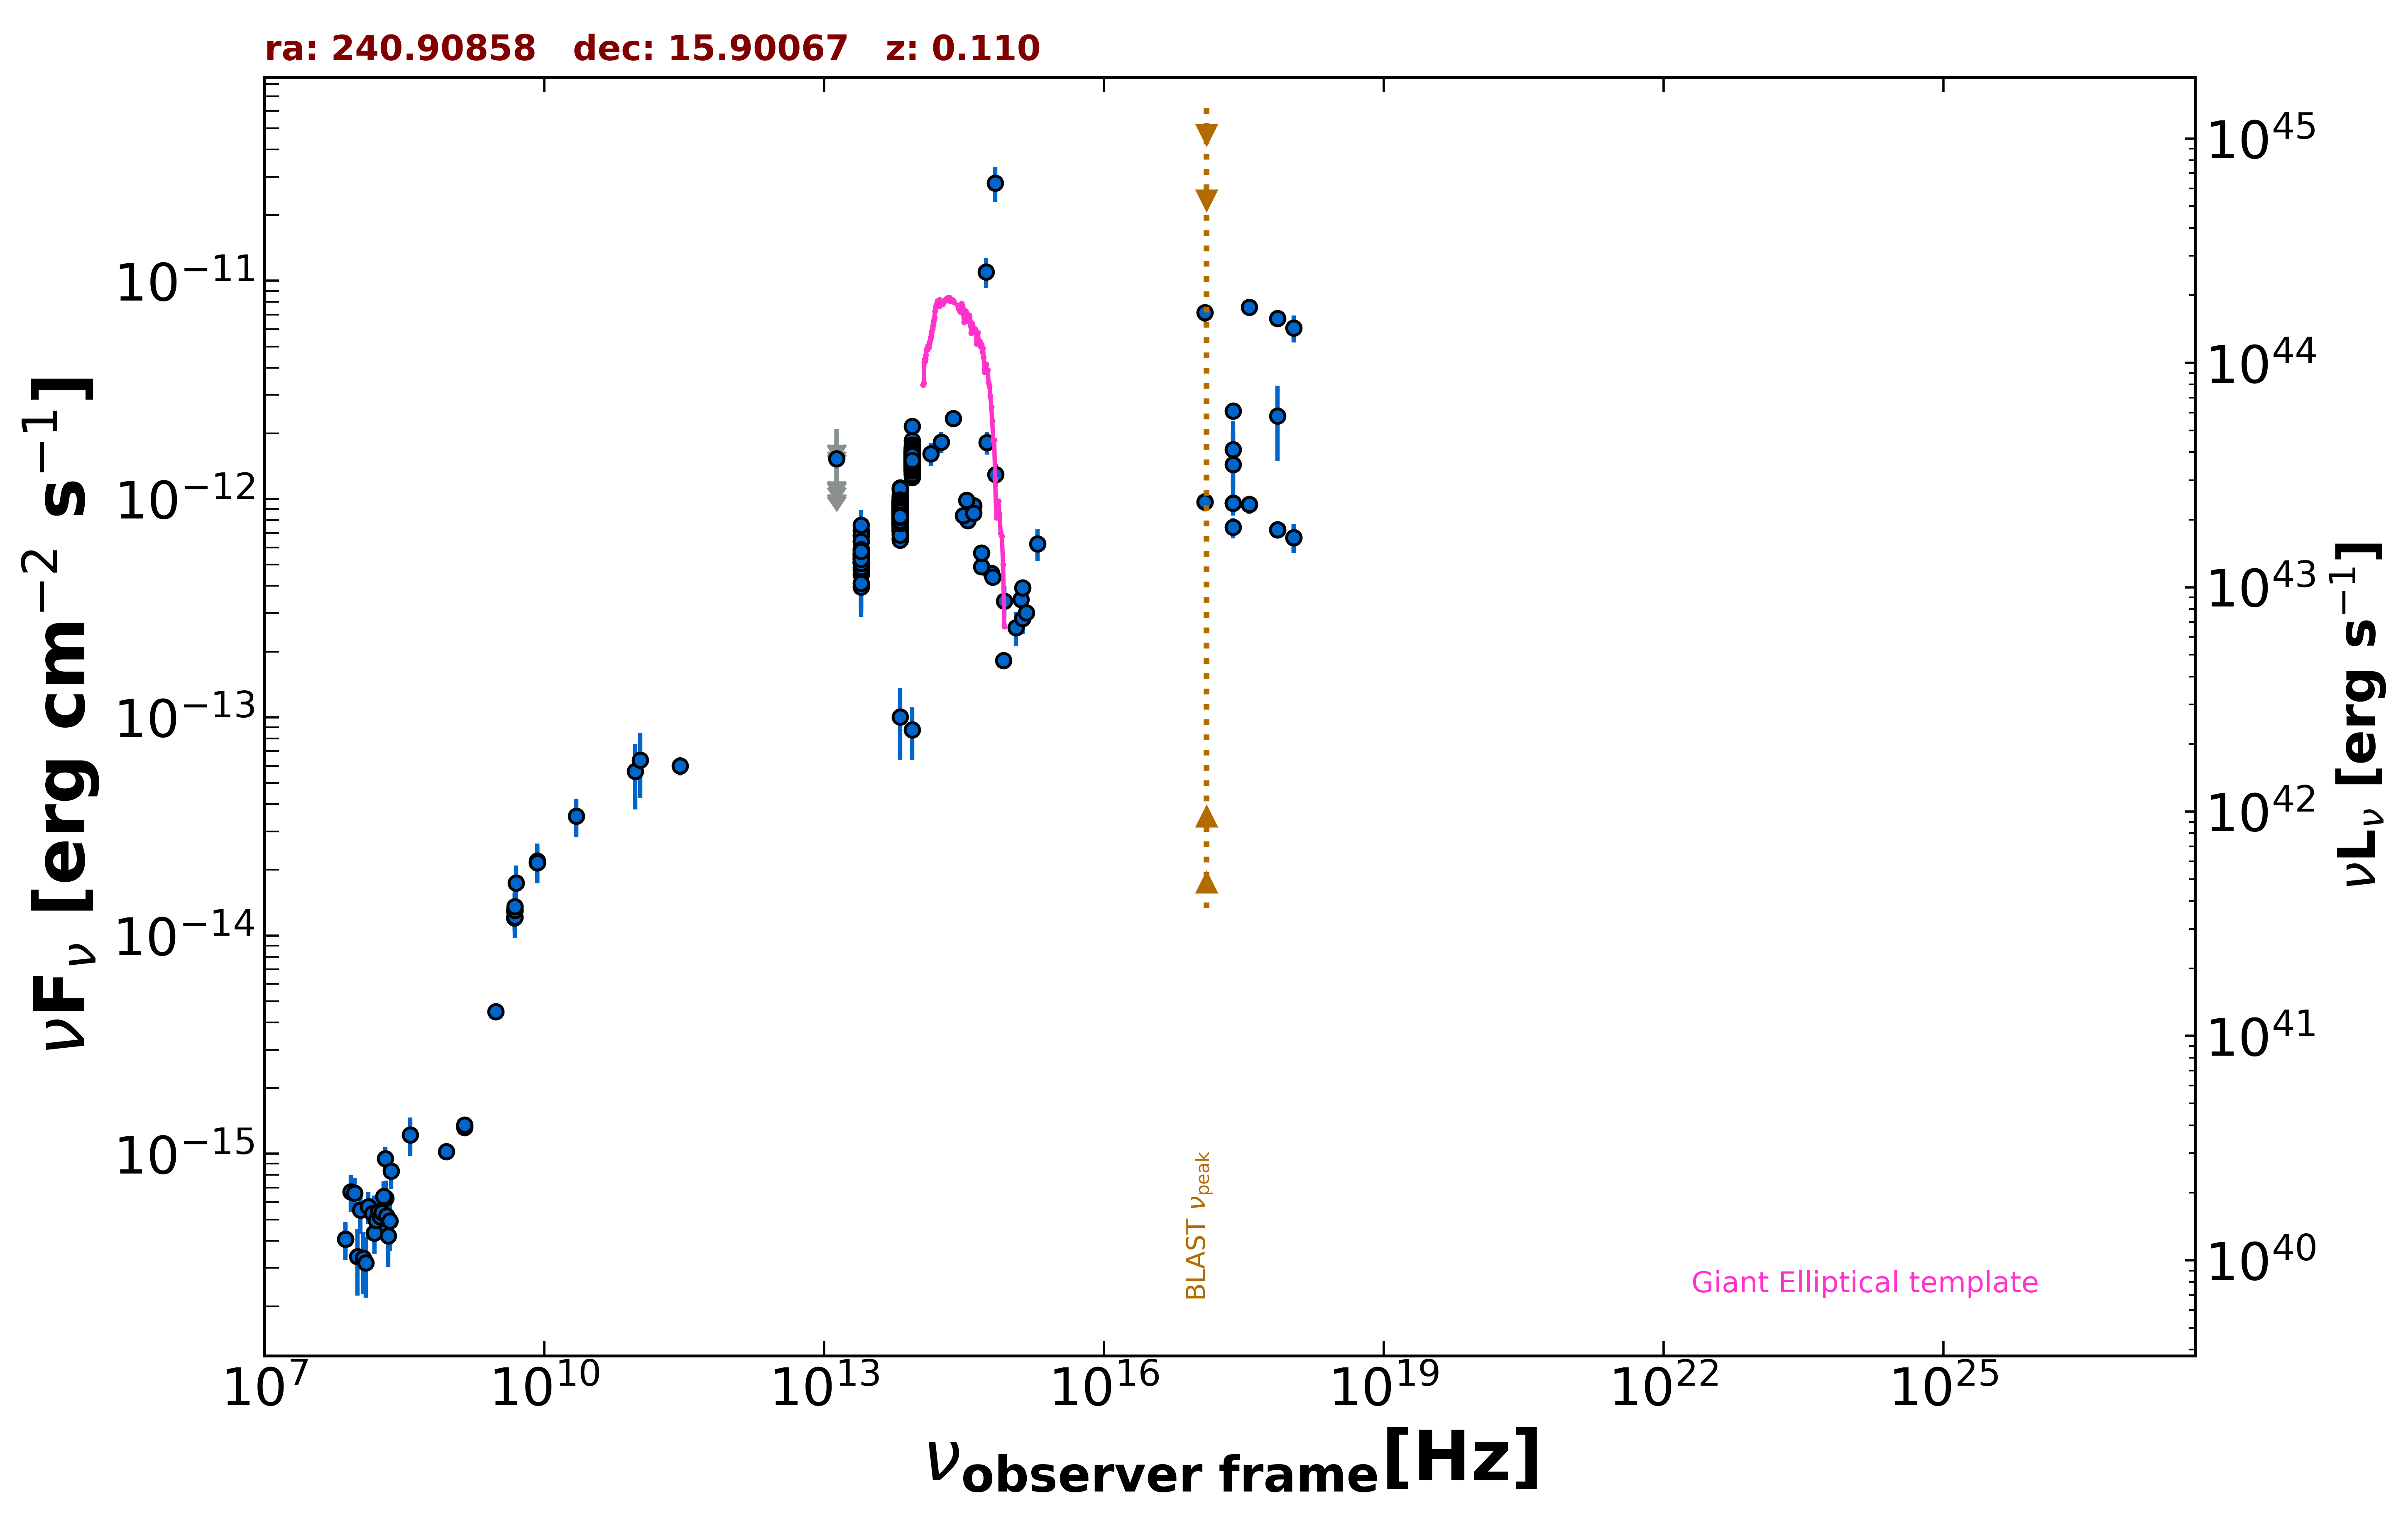

The data file committed next to this chart (first rows):
freq., flux, err_flux, MJD_start, MJD_end, flag, catalog, reference
1.400e+09, 1.322e-15, 2.000e-18, 55000, 55000, , FIRST, White et al. 1997  ApJ  475 479
1.400e+09, 1.355e-15, 4.050e-17, 55000, 55000, , NVSS, Condon et al. 1998  AJ  115  1693
8.870e+08, 1.023e-15, 7.630e-17, 55000, 55000, , RACS, Hale et al. 2021  PASA  38  e058
3.000e+09, 4.489e-15, 1.350e-17, 55000, 55000, , VLASSQL, Gordon et al. 2021  ApJS  255  30
2.418e+17, 1.442e-12, 6.006e-13, 55000, 55000, , XMMSL2, Saxton et al. 2008  A&A  480  611
7.253e+17, 2.401e-12, 9.070e-13, 55000, 55000, , XMMSL2, Saxton et al. 2008  A&A  480  611
2.418e+17, 2.529e-12, 2.155e-13, 55000, 55000, , RASS, Boller et al. 2016  A&A  103  1
2.418e+17, 9.583e-13, 9.245e-14, 55423, 55423, , 1OUSX, Giommi et al. in preparation
1.209e+17, 9.714e-13, 9.360e-14, 55423, 55423, , 1OUSX, Giommi et al. in preparation
3.627e+17, 9.451e-13, 9.085e-14, 55423, 55423, , 1OUSX, Giommi et al. in preparation
7.253e+17, 7.248e-13, 4.440e-14, 55423, 55423, , 1OUSX, Giommi et al. in preparation
1.088e+18, 6.668e-13, 9.950e-14, 55423, 55423, , 1OUSX, Giommi et al. in preparation
7.253e+17, 6.722e-12, 4.600e-13, 55000, 55000, , 2SXPS, Evans et al. 2020  ApJS  247  54
1.209e+17, 7.143e-12, 6.375e-13, 55000, 55000, , 2SXPS, Evans et al. 2020  ApJS  247  54
3.627e+17, 7.566e-12, 5.755e-13, 55000, 55000, , 2SXPS, Evans et al. 2020  ApJS  247  54
1.088e+18, 6.076e-12, 8.535e-13, 55000, 55000, , 2SXPS, Evans et al. 2020  ApJS  247  54
2.418e+17, 7.416e-13, 8.120e-14, 55000, 55000, , IPC2E, Harris et al. 1990  VizieR  IX/13/2e
2.418e+17, 1.688e-12, 5.800e-13, 55000, 55000, , IPCSL, Elvis et al. 1992  ApJS  80  257
1.500e+08, 4.333e-16, 4.385e-17, 55000, 55000, , TGSS150, Intema et al. 2017  A&A  598  A781
7.400e+07, 4.070e-16, 6.660e-17, 55000, 55000, , VLSSR, Lane et al. 2014  MNRAS  440 327
8.400e+09, 2.158e-14, 0.000e+00, 55000, 55000, , CRATES, Healey et al. 2007  ApJS  171  61
4.800e+09, 1.205e-14, 1.055e-15, 55000, 55000, , GB6, Gregory et al. 1996  ApJS  103  427
4.800e+09, 1.296e-14, 1.780e-15, 55000, 55000, , GB87, Gregory et al. 1992  VizieR  VIII/14/j20…
9.435e+10, 5.661e-14, 1.887e-14, 56141, 56141, , ALMA, Bonato et al. 2019  MNRAS  485  1188
1.063e+11, 6.375e-14, 2.125e-14, 56141, 56141, , ALMA, Bonato et al. 2019  MNRAS  485  1188
2.850e+11, 5.985e-14, 5.700e-15, 57031, 57031, , ALMA, Bonato et al. 2019  MNRAS  485  1188
1.389e+14, 1.612e-12, 1.950e-13, 55000, 55000, , 2MASS, Skrutskie et al. 2006  AJ  131  1163
1.804e+14, 1.825e-12, 1.970e-13, 55000, 55000, , 2MASS, Skrutskie et al. 2006  AJ  131  1163
2.427e+14, 2.345e-12, 2.120e-13, 55000, 55000, , 2MASS, Skrutskie et al. 2006  AJ  131  1163
8.817e+13, 1.518e-12, 4.000e-15, 55000, 55000, , UNWISE, Schlafly et al. 2019  ApJS  240  30
6.517e+13, 8.675e-13, 4.350e-15, 55000, 55000, , UNWISE, Schlafly et al. 2019  ApJS  240  30
8.817e+13, 1.548e-12, 3.400e-14, 55000, 55000, , WISE, Wright et al. 2010  AJ  140  1868
6.517e+13, 8.627e-13, 1.990e-14, 55000, 55000, , WISE, Wright et al. 2010  AJ  140  1868
2.498e+13, 5.581e-13, 3.910e-14, 55000, 55000, , WISE, Wright et al. 2010  AJ  140  1868
1.363e+13, 9.907e-13, 1.671e-13, 55000, 55000, , WISE, Wright et al. 2010  AJ  140  1868
8.817e+13, 1.532e-12, 5.400e-14, 57244, 57244, , NEOWISE, Mainzer et al. 2014  ApJ  792  30
6.517e+13, 8.338e-13, 5.610e-14, 57244, 57244, , NEOWISE, Mainzer et al. 2014  ApJ  792  30
8.817e+13, 1.508e-12, 4.150e-14, 57244, 57244, , NEOWISE, Mainzer et al. 2014  ApJ  792  30
6.517e+13, 8.860e-13, 4.490e-14, 57244, 57244, , NEOWISE, Mainzer et al. 2014  ApJ  792  30
8.817e+13, 1.454e-12, 4.400e-14, 57244, 57244, , NEOWISE, Mainzer et al. 2014  ApJ  792  30
6.517e+13, 8.462e-13, 4.445e-14, 57244, 57244, , NEOWISE, Mainzer et al. 2014  ApJ  792  30
8.817e+13, 1.333e-12, 4.150e-14, 57244, 57244, , NEOWISE, Mainzer et al. 2014  ApJ  792  30
6.517e+13, 7.156e-13, 4.945e-14, 57244, 57244, , NEOWISE, Mainzer et al. 2014  ApJ  792  30
8.817e+13, 1.664e-12, 4.900e-14, 57243, 57243, , NEOWISE, Mainzer et al. 2014  ApJ  792  30
6.517e+13, 8.699e-13, 5.855e-14, 57243, 57243, , NEOWISE, Mainzer et al. 2014  ApJ  792  30
8.817e+13, 1.463e-12, 5.000e-14, 57243, 57243, , NEOWISE, Mainzer et al. 2014  ApJ  792  30
6.517e+13, 9.142e-13, 5.140e-14, 57243, 57243, , NEOWISE, Mainzer et al. 2014  ApJ  792  30
8.817e+13, 1.459e-12, 4.450e-14, 57243, 57243, , NEOWISE, Mainzer et al. 2014  ApJ  792  30
6.517e+13, 8.036e-13, 4.150e-14, 57243, 57243, , NEOWISE, Mainzer et al. 2014  ApJ  792  30
8.817e+13, 1.423e-12, 3.950e-14, 57243, 57243, , NEOWISE, Mainzer et al. 2014  ApJ  792  30
6.517e+13, 7.731e-13, 4.705e-14, 57243, 57243, , NEOWISE, Mainzer et al. 2014  ApJ  792  30
8.817e+13, 1.483e-12, 4.100e-14, 57243, 57243, , NEOWISE, Mainzer et al. 2014  ApJ  792  30
6.517e+13, 7.955e-13, 4.325e-14, 57243, 57243, , NEOWISE, Mainzer et al. 2014  ApJ  792  30
8.817e+13, 1.411e-12, 4.300e-14, 57243, 57243, , NEOWISE, Mainzer et al. 2014  ApJ  792  30
6.517e+13, 8.051e-13, 5.415e-14, 57243, 57243, , NEOWISE, Mainzer et al. 2014  ApJ  792  30
8.817e+13, 1.504e-12, 5.100e-14, 57243, 57243, , NEOWISE, Mainzer et al. 2014  ApJ  792  30
6.517e+13, 7.875e-13, 4.285e-14, 57243, 57243, , NEOWISE, Mainzer et al. 2014  ApJ  792  30
8.817e+13, 1.473e-12, 4.500e-14, 57244, 57244, , NEOWISE, Mainzer et al. 2014  ApJ  792  30
6.517e+13, 8.292e-13, 5.200e-14, 57244, 57244, , NEOWISE, Mainzer et al. 2014  ApJ  792  30
8.817e+13, 1.442e-12, 4.100e-14, 57244, 57244, , NEOWISE, Mainzer et al. 2014  ApJ  792  30
... 733 more rows
